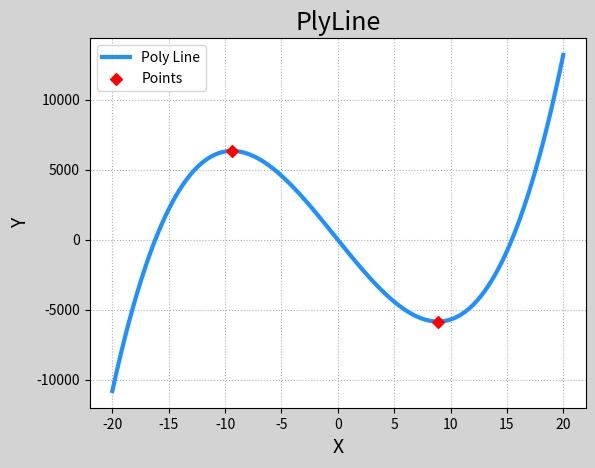

This chart was generated by the following Python code:
# -*- coding: utf-8 -*-
from __future__ import unicode_literals
'''
1. 对多项式求导函数  Q = []
2. 求导函数的根 --> 得到y为0时x的坐标值
3. 把x带入原函数求得y坐标
4. 绘制多项式曲线, 并且标注拐点
'''
import numpy as np
import matplotlib.pyplot as mp

x = np.linspace(-20, 20, 1000)
y = 4 * x**3 + 3 * x**2 - 1000 * x + 1
# 多项式求导
Q = np.polyder([4, 3, -1000, 1])
# 导函数求根
xs = np.roots(Q)
# x带入原函数求y
ys = np.polyval([4, 3, -1000, 1], xs)
print(xs, ys)
mp.figure('PolyLine', facecolor='lightgray')
mp.title('PlyLine', fontsize=18)
mp.xlabel('X', fontsize=14)
mp.ylabel('Y', fontsize=14)
mp.tick_params(labelsize=10)
mp.grid(linestyle=":")
mp.plot(x, y, color='dodgerblue',
        linewidth=3, label='Poly Line')
# 绘制拐点
mp.scatter(xs, ys, color='red', marker='D',
           zorder=3, label='Points')
mp.legend()
mp.show()
